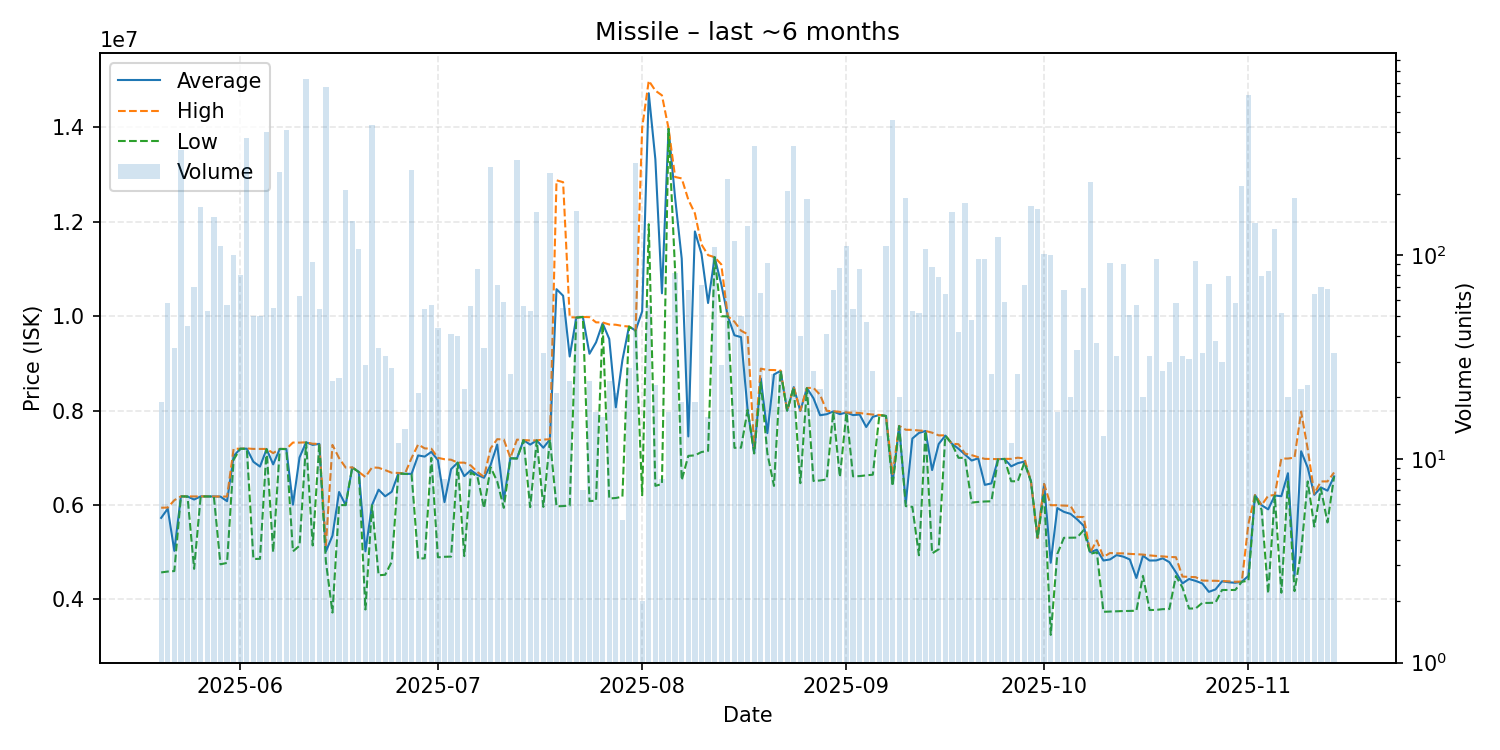

Source data for this figure (header and first rows):
date, average, highest, lowest, order_count, volume
2025-05-20, 5727632, 5943000, 4572000, 13, 19
2025-05-21, 5922724, 5947000, 4591000, 26, 58
2025-05-22, 5029286, 6102000, 4601000, 9, 35
2025-05-23, 6183000, 6183000, 6183000, 16, 326
2025-05-24, 6181578, 6182000, 6181000, 10, 45
2025-05-25, 6116400, 6182000, 4648000, 14, 70
2025-05-26, 6183000, 6183000, 6183000, 17, 171
2025-05-27, 6182811, 6183000, 6182000, 8, 53
2025-05-28, 6180000, 6180000, 6180000, 14, 153
2025-05-29, 6179000, 6180000, 4744000, 13, 111
2025-05-30, 6081000, 6180000, 4774000, 13, 57
2025-05-31, 7036510, 7192000, 6961000, 12, 100
2025-06-01, 7192050, 7193000, 7192000, 17, 80
2025-06-02, 7194000, 7199000, 7192000, 25, 373
2025-06-03, 6916000, 7189000, 4857000, 11, 50
2025-06-04, 6814380, 7188000, 4860000, 16, 50
2025-06-05, 7185000, 7188000, 7184000, 21, 403
2025-06-06, 6861273, 7100000, 5001000, 16, 55
2025-06-07, 7188000, 7188000, 7188000, 20, 256
2025-06-08, 7186000, 7189000, 7185000, 25, 410
2025-06-09, 6007143, 7324000, 5017500, 6, 7
2025-06-10, 7008698, 7322000, 5138000, 9, 63
2025-06-11, 7329000, 7329000, 7327000, 25, 729
2025-06-12, 7274152, 7298000, 5143000, 16, 92
2025-06-13, 7296130, 7297000, 7295000, 13, 54
2025-06-14, 5016000, 5148000, 4802000, 34, 666
2025-06-15, 5350667, 7274000, 3722000, 7, 24
2025-06-16, 6276200, 6994000, 5999000, 8, 25
2025-06-17, 5998500, 6794000, 5998000, 22, 208
2025-06-18, 6797000, 6797000, 6796000, 15, 146
2025-06-19, 6700000, 6700000, 6700000, 16, 107
2025-06-20, 5019241, 6594000, 3787000, 11, 29
2025-06-21, 5999000, 6797000, 5994000, 33, 435
2025-06-22, 6325286, 6789500, 4512000, 25, 35
2025-06-23, 6185281, 6739500, 4522500, 13, 32
2025-06-24, 6281821, 6684000, 4801500, 14, 28
2025-06-25, 6672250, 6680000, 6671000, 4, 12
2025-06-26, 6661357, 6665000, 6659000, 7, 14
2025-06-27, 6660000, 6995000, 6654000, 22, 261
2025-06-28, 7051000, 7282000, 4862500, 12, 21
2025-06-29, 7026278, 7200000, 4872000, 12, 54
2025-06-30, 7125965, 7194000, 7000000, 7, 57
2025-07-01, 6952068, 7000000, 4892000, 9, 44
2025-07-02, 6061500, 6970000, 4903000, 6, 8
2025-07-03, 6760732, 6960000, 4907500, 10, 41
2025-07-04, 6897900, 6898000, 6897000, 12, 40
2025-07-05, 6612182, 6898000, 4918000, 10, 22
2025-07-06, 6739071, 6837000, 6690000, 12, 56
2025-07-07, 6637118, 6699000, 6600000, 10, 85
2025-07-08, 6577629, 6597000, 5933000, 11, 35
2025-07-09, 6849000, 7200000, 6799000, 22, 271
2025-07-10, 7281127, 7395000, 6500000, 7, 71
2025-07-11, 6112203, 7389000, 5940000, 10, 59
2025-07-12, 6990115, 7000000, 6990000, 5, 26
2025-07-13, 6989000, 7386000, 6983000, 21, 293
2025-07-14, 7375196, 7376000, 7374000, 11, 56
2025-07-15, 7279981, 7369000, 5955000, 16, 53
2025-07-16, 7369000, 7370000, 7369000, 18, 162
2025-07-17, 7213970, 7387000, 5960000, 7, 33
2025-07-18, 7389000, 7393000, 7386000, 14, 253
... 119 more rows
